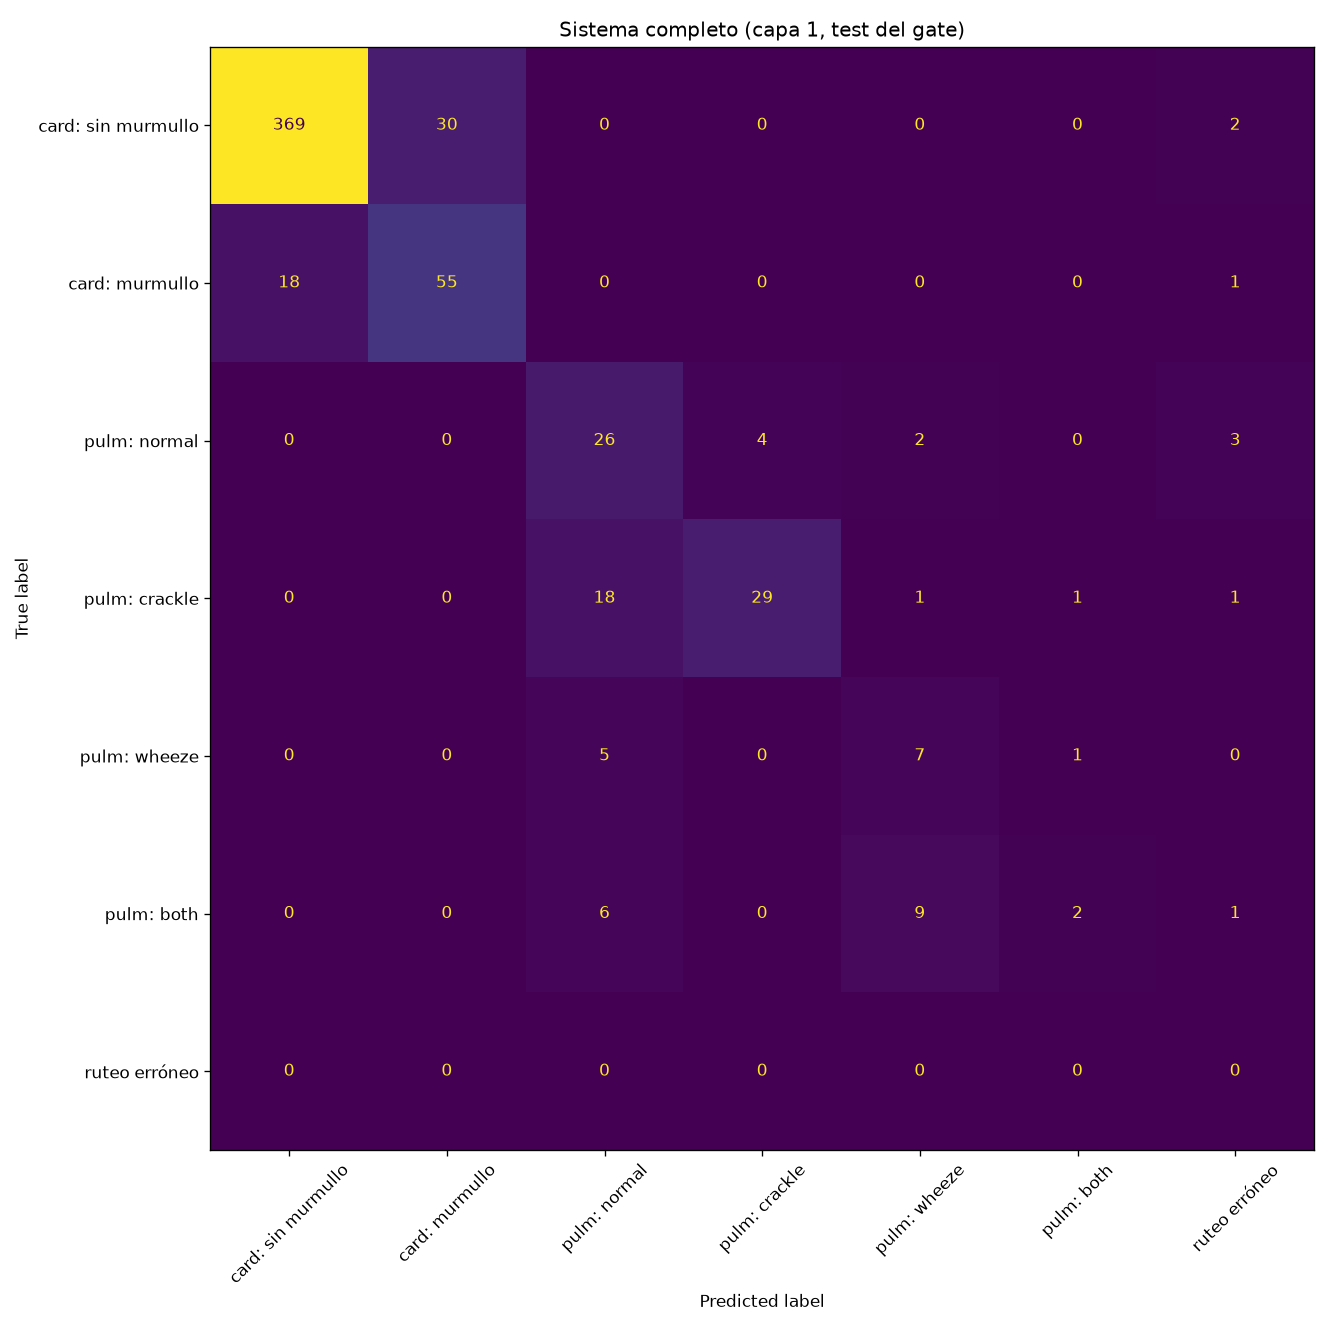

The data file committed next to this chart (first rows):
, card: sin murmullo, card: murmullo, pulm: normal, pulm: crackle, pulm: wheeze, pulm: both, ruteo erróneo
card: sin murmullo, 369, 30, 0, 0, 0, 0, 2
card: murmullo, 18, 55, 0, 0, 0, 0, 1
pulm: normal, 0, 0, 26, 4, 2, 0, 3
pulm: crackle, 0, 0, 18, 29, 1, 1, 1
pulm: wheeze, 0, 0, 5, 0, 7, 1, 0
pulm: both, 0, 0, 6, 0, 9, 2, 1
